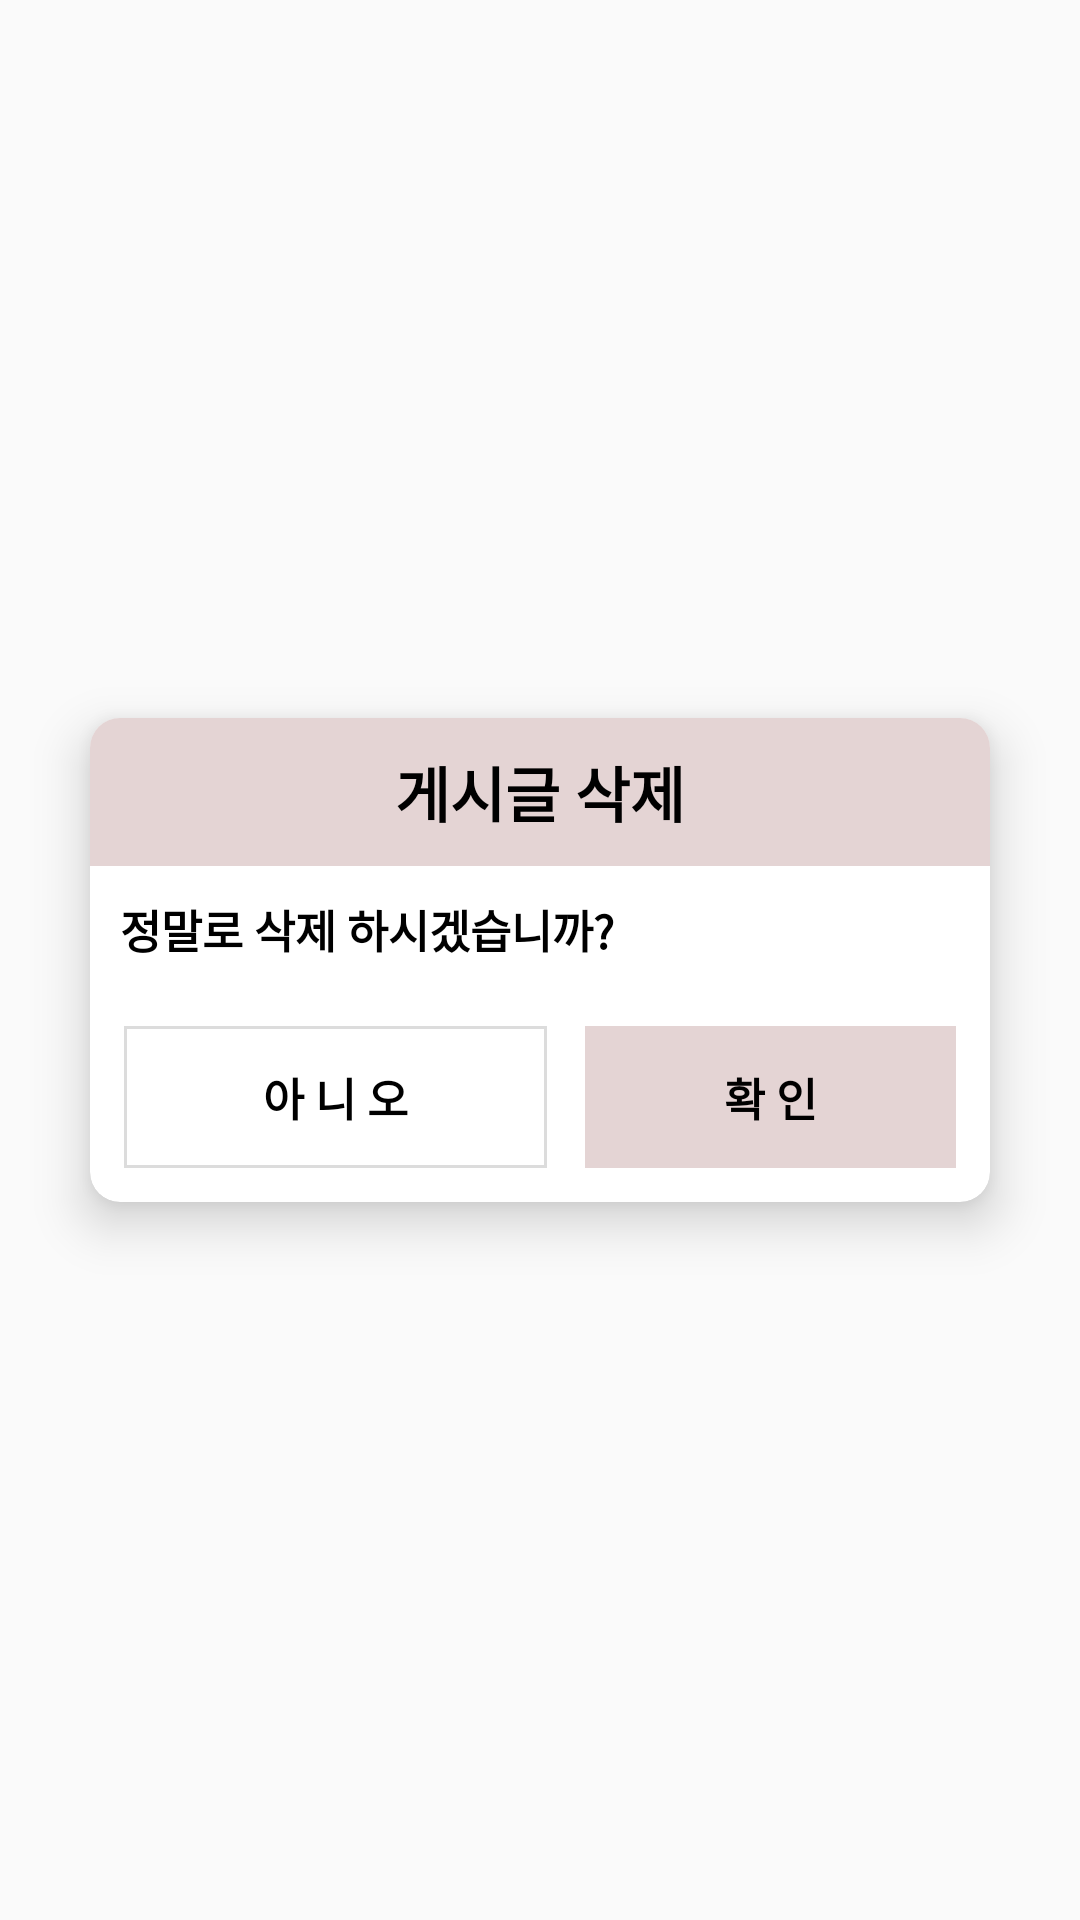

Android layout source for this screen:
<!-- AndroidManifest.xml: application theme Theme.NovaMarket -->
<!-- res/layout/dialog_check.xml -->
<?xml version="1.0" encoding="utf-8"?>
<androidx.constraintlayout.widget.ConstraintLayout xmlns:android="http://schemas.android.com/apk/res/android"
    xmlns:app="http://schemas.android.com/apk/res-auto"
    xmlns:tools="http://schemas.android.com/tools"
    android:layout_width="wrap_content"
    android:layout_height="wrap_content">

    <androidx.cardview.widget.CardView
        android:id="@+id/cardView"
        android:layout_width="300dp"
        android:layout_height="wrap_content"
        app:cardBackgroundColor="#FFFFFF"
        app:cardCornerRadius="10dp"
        app:cardElevation="10dp"
        app:cardMaxElevation="12dp"
        app:cardPreventCornerOverlap="true"
        app:layout_constraintBottom_toBottomOf="parent"
        app:layout_constraintEnd_toEndOf="parent"
        app:layout_constraintStart_toStartOf="parent"
        app:layout_constraintTop_toTopOf="parent">

        <androidx.constraintlayout.widget.ConstraintLayout
            android:layout_width="match_parent"
            android:layout_height="match_parent">

            <EditText
                android:id="@+id/dialog_content_et"
                android:layout_width="match_parent"
                android:layout_height="80dp"
                android:layout_margin="10dp"
                android:background="@drawable/border_circle"
                android:gravity="left"
                android:inputType="textMultiLine"
                android:maxLines="5"
                android:maxLength="200"
                android:hint="댓글 수정"
                android:textSize="15sp"
                android:padding="10dp"
                android:textColor="@color/black"
                android:textStyle="bold"
                android:visibility="gone"
                app:layout_constraintEnd_toEndOf="parent"
                app:layout_constraintStart_toStartOf="parent"
                app:layout_constraintTop_toBottomOf="@+id/dialog_content_check" />

            <TextView
                android:id="@+id/dialog_content_check"
                android:layout_width="match_parent"
                android:layout_height="wrap_content"
                android:layout_marginStart="10dp"
                android:layout_marginTop="10dp"
                android:layout_marginEnd="10dp"
                android:gravity="left"
                android:text="정말로 삭제 하시겠습니까?"
                android:textColor="@color/black"
                android:textSize="15sp"
                android:textStyle="bold"
                app:layout_constraintEnd_toEndOf="parent"
                app:layout_constraintStart_toStartOf="parent"
                app:layout_constraintTop_toBottomOf="@+id/dialog_title_check" />

            <TextView
                android:id="@+id/dialog_title_check"
                android:layout_width="0dp"
                android:layout_height="wrap_content"
                android:background="#E4D4D4"
                android:gravity="center"
                android:padding="10dp"
                android:text="게시글 삭제"
                android:textColor="@color/black"
                android:textSize="20sp"
                android:textStyle="bold"
                app:layout_constraintEnd_toEndOf="parent"
                app:layout_constraintHorizontal_bias="0.0"
                app:layout_constraintStart_toStartOf="parent"
                app:layout_constraintTop_toTopOf="parent" />

            <androidx.appcompat.widget.LinearLayoutCompat
                android:id="@+id/linearLayoutCompat"
                android:layout_width="0dp"
                android:layout_height="wrap_content"
                android:orientation="horizontal"
                android:padding="5dp"
                android:layout_marginTop="10dp"
                android:weightSum="2"
                app:layout_constraintBottom_toBottomOf="parent"
                app:layout_constraintEnd_toEndOf="parent"
                app:layout_constraintHorizontal_bias="0.0"
                app:layout_constraintStart_toStartOf="parent"
                app:layout_constraintTop_toBottomOf="@+id/dialog_content_et">

                <TextView
                    android:id="@+id/dialog_btn_no"
                    android:layout_width="wrap_content"
                    android:layout_height="50dp"
                    android:layout_margin="5dp"
                    android:layout_weight="1"
                    android:background="@drawable/borderlinetop"
                    android:gravity="center"
                    android:padding="10dp"
                    android:text="아 니 오"
                    android:textColor="@color/black"
                    android:textSize="15sp"
                    android:textStyle="bold"
                    app:layout_constraintEnd_toStartOf="@+id/textView23"
                    app:layout_constraintStart_toStartOf="parent" />

                <TextView
                    android:id="@+id/dialog_btn_yes"
                    android:layout_width="wrap_content"
                    android:layout_height="50dp"
                    android:layout_margin="5dp"
                    android:layout_weight="1"
                    android:background="@drawable/borderlinetop"
                    android:backgroundTint="#E4D4D4"
                    android:gravity="center"
                    android:padding="10dp"
                    android:text="확 인"
                    android:textColor="@color/black"
                    android:textSize="15sp"
                    android:textStyle="bold" />

            </androidx.appcompat.widget.LinearLayoutCompat>

        </androidx.constraintlayout.widget.ConstraintLayout>
    </androidx.cardview.widget.CardView>

</androidx.constraintlayout.widget.ConstraintLayout>
<!-- resources referenced by this layout -->
<resources>
  <color name="black">#FF000000</color>
  <!-- drawable border_circle (drawable) -->
  <?xml version="1.0" encoding="utf-8"?>
  <layer-list xmlns:android="http://schemas.android.com/apk/res/android" >
  
      
      
      <item
          android:bottom="1dp"
          android:left="1dp"
          android:right="1dp"
          android:top="1dp">
  
          <shape android:shape="rectangle" >
              
              <corners android:radius="5dp"/>
              
              <stroke
                  android:width="1.5dp"
                  android:color="#dcdcdc" />
              
              <solid android:color="#FFF" />
          </shape>
      </item>
  
  </layer-list>
  <!-- drawable borderlinetop (drawable) -->
  <?xml version="1.0" encoding="utf-8"?>
  <layer-list xmlns:android="http://schemas.android.com/apk/res/android" >
  
      
      
      <item
          android:bottom="1.5dp"
          android:left="1.5dp"
          android:right="1.5dp"
          android:top="1.5dp">
  
          <shape android:shape="rectangle" >
              
              <corners android:radius="0dp"/>
              
              <stroke
                  android:width="1dp"
                  android:color="#dcdcdc" />
              
              <solid android:color="#FFF" />
          </shape>
      </item>
  
  </layer-list>
  <style name="Theme.NovaMarket" parent="Theme.AppCompat.Light.NoActionBar">
          
          <item name="colorPrimary">@color/purple_500</item>
          <item name="colorPrimaryDark">@color/purple_700</item>
          <item name="colorAccent">@color/teal_200</item>
          
      </style>
  <color name="purple_500">#FF6200EE</color>
  <color name="purple_700">#FF3700B3</color>
  <color name="teal_200">#FF03DAC5</color>
</resources>
